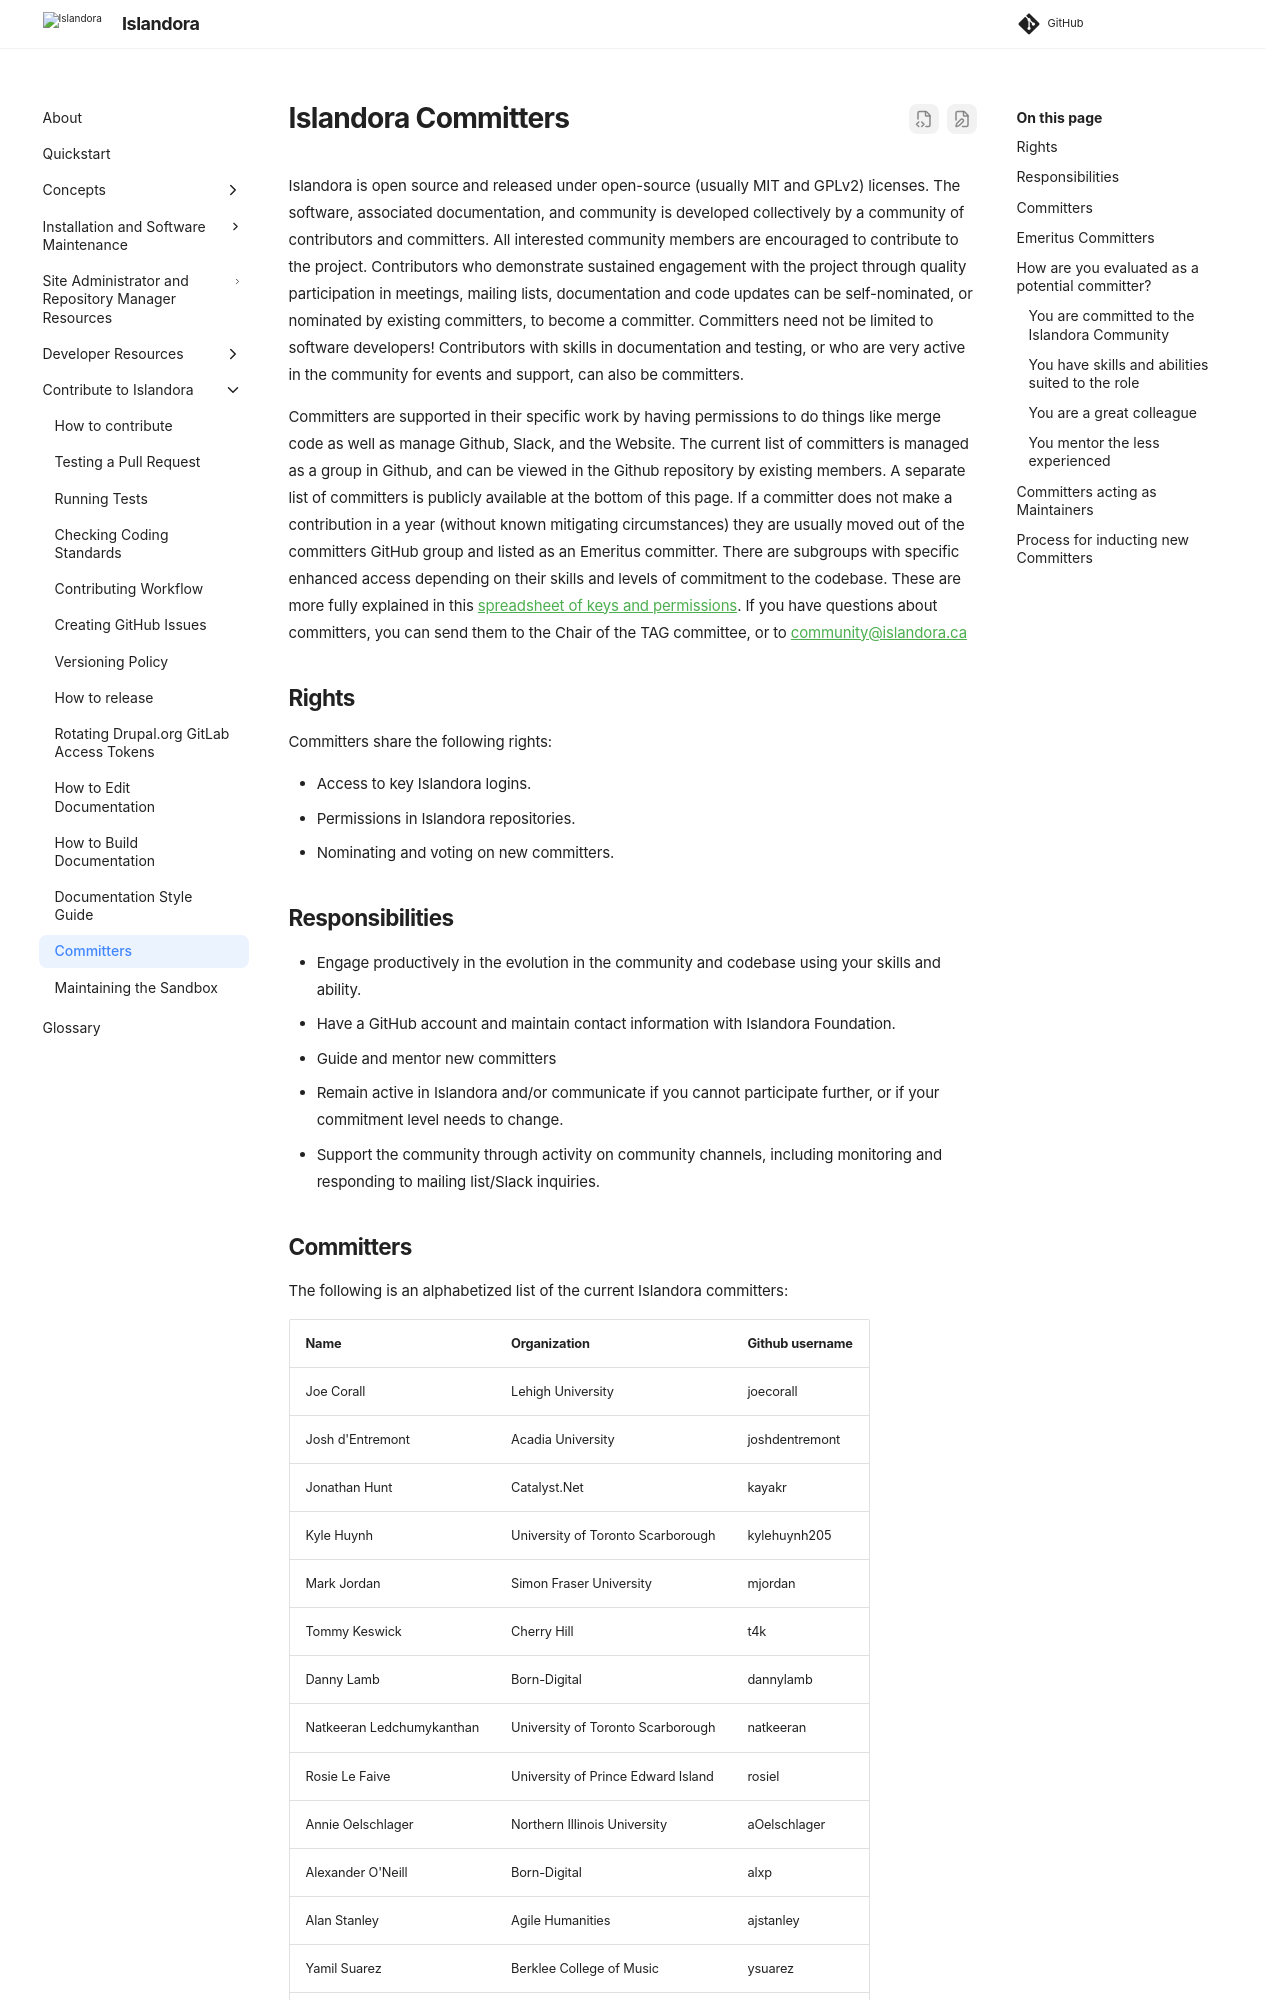

repository: Islandora/documentation · page: pr-preview/pr-2438/contributing/committers/index.html · generator: mkdocs

# Islandora Committers

Islandora is open source and released under open-source (usually MIT and GPLv2) licenses. The software, associated documentation, and community is developed collectively by a community of contributors and committers. All interested community members are encouraged to contribute to the project. Contributors who demonstrate sustained engagement with the project through quality participation in meetings, mailing lists, documentation and code updates can be self-nominated, or nominated by existing committers, to become a committer. Committers need not be limited to software developers! Contributors with skills in documentation and testing, or who are very active in the community for events and support, can also be committers. 

Committers are supported in their specific work by having permissions to do things like merge code as well as manage Github, Slack, and the Website. The current list of committers is managed as a group in Github, and can be viewed in the Github repository by existing members. A separate list of committers is publicly available at the bottom of this page. If a committer does not make a contribution in a year (without known mitigating circumstances) they are usually moved out of the committers GitHub group and listed as an Emeritus committer. There are subgroups with specific enhanced access depending on their skills and levels of commitment to the codebase. These are more fully explained in this [spreadsheet of keys and permissions](https://docs.google.com/spreadsheets/d/1a7bmUkrXQ4iYyhsFbcuK0feI3f5-IjBHq9Z8wUSHmFw/edit?usp=sharing). If you have questions about committers, you can send them to the Chair of the TAG committee, or to community@islandora.ca


## Rights

Committers share the following rights:

* Access to key Islandora logins.
* Permissions in Islandora repositories. 
* Nominating and voting on new committers.


## Responsibilities

* Engage productively in the evolution in the community and codebase using your skills and ability.
* Have a GitHub account and maintain contact information with Islandora Foundation. 
* Guide and mentor new committers
* Remain active in Islandora and/or communicate if you cannot participate further, or if your commitment level needs to change. 
* Support the community through activity on community channels, including monitoring and responding to mailing list/Slack inquiries.


## Committers

The following is an alphabetized list of the current Islandora committers:

| Name                        | Organization                          | Github username |
|-----------------------------|---------------------------------------|----------------|
| Joe Corall                  | Lehigh University                     | joecorall      |
| Josh d'Entremont            | Acadia University                     | joshdentremont |
| Jonathan Hunt               | Catalyst.Net                          | kayakr         |
| Kyle Huynh                  | University of Toronto Scarborough     | kylehuynh205   |
| Mark Jordan                 | Simon Fraser University               | mjordan        |
| Tommy Keswick               | Cherry Hill                           | t4k            |
| Danny Lamb                  | Born-Digital                          | dannylamb      |
| Natkeeran Ledchumykanthan   | University of Toronto Scarborough     | natkeeran      |
| Rosie Le Faive              | University of Prince Edward Island    | rosiel         |
| Annie Oelschlager           | Northern Illinois University          | aOelschlager   |
| Alexander O'Neill           | Born-Digital                          | alxp           |
| Alan Stanley                | Agile Humanities                      | ajstanley      |
| Yamil Suarez                | Berklee College of Music              | ysuarez        |
| Adam Vessey                 | discoverygarden                       | adam-vessey    |
